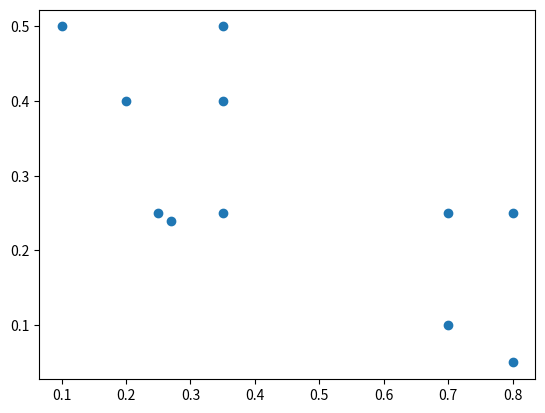

Here is the Python script that generated this plot:
# %%
import numpy as np
from matplotlib import pyplot as plt

# import theoretical_experiments.start
def nondominated_worse(anchor, siblings, ref_point, debug=False):
    # Consider solutions in relation to the reference_point.
    # Else, border points won't have contibutions.
    ref_points = np.array([anchor, ref_point])
    ref_points[:, 1] = ref_points[:, 1][::-1]

    siblings = np.concatenate([siblings, ref_points])

    worse_solutions = np.maximum(anchor, siblings)
    worse_hv_mask = pareto_front(
        worse_solutions, np.ones(len(worse_solutions), dtype=bool)
    )
    worse_solutions = worse_solutions[worse_hv_mask]
    if debug:
        plt.scatter(*anchor)
        plt.scatter(*siblings.T)
        plt.scatter(*worse_solutions.T)
        plt.show()
        plt.close()
    return worse_solutions

# %%
def abline(slope, point):
    """Plot a line from slope and intercept"""
    axes = plt.gca()
    x_vals = np.array(axes.get_xlim())
    y_vals = point[1] + slope * (x_vals - point[0])
    plt.plot(x_vals, y_vals, "--")

def fv_moea(fitnesses, front_mask, k_selected, metric_weights=np.array([1, 1])):
    # Create the reference point
    ref = fitnesses.max(axis=0) * (1 + metric_weights)

    # Calculate contributions for each point.
    player_idxs = np.arange(len(fitnesses))[front_mask]
    contribs = np.empty(len(player_idxs))
    for contrib_idx, s_idx in enumerate(player_idxs):
        anchor_score = fitnesses[s_idx]
        siblings_mask = front_mask.copy()
        siblings_mask[s_idx] = False
        siblings = fitnesses[siblings_mask]
        # get the element-wise worst fitness.
        worse_solutions = nondominated_worse(anchor_score, siblings, ref)
        contrib = np.prod(worse_solutions.max(axis=0) - anchor_score)
        contribs[contrib_idx] = contrib

    winners_idxs = np.argpartition(contribs, -k_selected)[-k_selected:]
    winners_idxs = player_idxs[winners_idxs]
    winners_mask = np.zeros(len(fitnesses), dtype=bool)
    winners_mask[winners_idxs] = True
    return winners_mask

# %%
def pareto_front(scores, remaining):
    """
    Find the pareto-efficient points
    :param costs: An (n_points, n_costs) array
    :return: A boolean array of indices of pareto-efficient points.
    """

    player_idxs = np.arange(len(scores))[remaining]
    costs = scores[player_idxs].copy()

    nondominated = np.arange(costs.shape[0])
    n_points = costs.shape[0]
    next_point_index = 0  # Next index in the nondominated array to search for
    while next_point_index < len(costs):
        nondominated_point_mask = np.any(costs < costs[next_point_index], axis=1)
        nondominated_point_mask[next_point_index] = True
        nondominated = nondominated[nondominated_point_mask]  # Remove dominated points
        costs = costs[nondominated_point_mask]
        next_point_index = np.sum(nondominated_point_mask[:next_point_index]) + 1

    nondominated_mask = np.zeros(n_points, dtype=bool)
    nondominated_mask[nondominated] = True

    winnerss = np.zeros(len(remaining), dtype=bool)
    winnerss[player_idxs[nondominated_mask]] = True

    return remaining & winnerss
# %%
fitnesses = np.array(
    [
        # non-dominated
        [0.1, 0.5],  # c
        [0.2, 0.4],  # b
        [0.35, 0.25],  # a
        [0.7, 0.1],  # d
        [0.8, 0.05],  # e
        # # dominated
        [0.35, 0.5],  # w2
        [0.35, 0.25],  # w1
        [0.7, 0.25],  # w3
        [0.5, 0.4],
        [0.6, 0.3],
        [0.8, 0.25],  # w4
    ]
)

# %%
# plotting solutions
plt.scatter(*fitnesses.T)
for i in range(len(fitnesses)):
    plt.text(*fitnesses[i], str(i))
# %%
# get R, anchor.
percentage_increase = 0.5
ref = fitnesses.max(axis=0) * (1 + percentage_increase)

plt.scatter(*fitnesses.T)
plt.scatter(*ref)



# basic test works
remaining = np.ones(len(fitnesses), dtype=bool)
winners = pareto_front(fitnesses, remaining)
plt.scatter(*fitnesses[winners].T)
for i, exists in enumerate(winners):
    if exists:
        plt.text(*fitnesses[i], str(i))
# %%
test_unordered = np.array(
    [
        # non-dominated
        [0.8, 0.05],  # e
        # # dominated
        [0.35, 0.5],  # w2
        [0.2, 0.4],  # b
        [0.35, 0.4],  # w1
        [0.1, 0.5],  # c
        [0.35, 0.25],  # a
        [0.7, 0.1],  # d
        [0.7, 0.25],  # w3
        [0.8, 0.25],  # w4
        [0.25, 0.25],  # w4
        [0.27, 0.24],  # w4
    ]
)
plt.scatter(*test_unordered.T)
for i in range(len(test_unordered)):
    plt.text(*test_unordered[i], str(i))
# %%
remaining = np.ones(len(test_unordered), dtype=bool)
winners = pareto_front(test_unordered, remaining)
plt.scatter(*test_unordered[winners].T)
for i, exists in enumerate(winners):
    if exists:
        plt.text(*test_unordered[i], str(i))




# %%
remaining = np.ones(len(fitnesses), dtype=bool)
remaining
# %%
plt.close()
# remaining, winners
plt.scatter(*fitnesses[remaining].T)
for i, exists in enumerate(remaining):
    if exists:
        plt.text(*fitnesses[i], str(i))
        abline(-1, fitnesses[i])
winners = pareto_front(fitnesses, remaining)
plt.scatter(*fitnesses[winners].T)
for i, exists in enumerate(remaining & winners):
    if exists:
        plt.text(*fitnesses[i], str(i))
remaining &= ~winners
# %%



# %%
fitnesses = test_unordered
debug = True
population_size = 8
next_gen = np.zeros(len(fitnesses), dtype=bool)
remaining = np.ones(len(fitnesses), dtype=bool)
while next_gen.sum() < population_size and remaining.sum() > 0:
    winners = pareto_front(fitnesses, remaining)
    remaining &= ~winners

    if next_gen.sum() + winners.sum() <= population_size:
        print(f"tenemos: {next_gen.sum() + winners.sum()}/{population_size}")
        next_gen |= winners
    elif next_gen.sum() + winners.sum() > population_size:
        # fv-moea para los que faltan
        fv_winners = fv_moea(fitnesses, winners, population_size - next_gen.sum())
        next_gen |= fv_winners
        if debug:
            print(next_gen)
            plt.scatter(*fitnesses.T)
            plt.scatter(*fitnesses[next_gen].T)
            plt.scatter(*fitnesses[fv_winners].T)
            plt.show()
            plt.close()
        break

    if debug:
        print(next_gen)
        plt.scatter(*fitnesses.T)
        plt.scatter(*fitnesses[next_gen].T)
        plt.scatter(*fitnesses[winners].T)
        plt.show()
        plt.close()

    if next_gen.sum() == population_size:
        break

# %%
plt.scatter(*fitnesses.T)
# %%